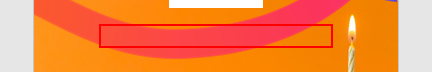
Task: 
Transactional Process
Workflow: Main

Step 1 [then]: click on the cuadrotexto 'CuadroTexto 8' in window 'Plantilla Individual - PowerPoint' (powerpnt.exe)

Step 2: type "[nom+" "+apellido1]" into the cuadrotexto 'CuadroTexto 8' in window 'Plantilla Individual - PowerPoint' (powerpnt.exe) (same screen as step 1)

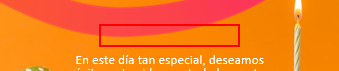
Step 3: click on the cuadrotexto 'CuadroTexto 10' in window 'Plantilla Individual - PowerPoint' (powerpnt.exe)

Step 4: type [diaCadena] into the cuadrotexto 'CuadroTexto 10' in window 'Plantilla Individual - PowerPoint' (powerpnt.exe) (same screen as step 3)

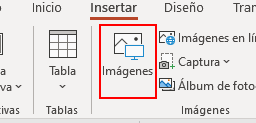
Step 5: click on the element 'Imágenes' in window 'Plantilla Individual - PowerPoint' (powerpnt.exe)

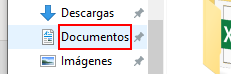
Step 6: click on the outline item 'Documentos (anclado)' in window 'Insertar imagen' (powerpnt.exe)

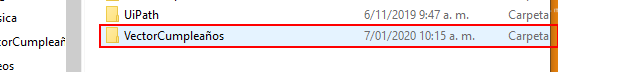
Step 7: click on 'editable text  Nombre' in window 'Insertar imagen' (powerpnt.exe)

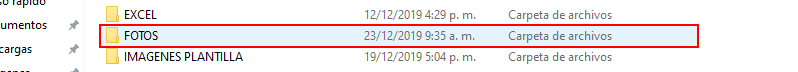
Step 8: click on 'list item  FOTOS' in window 'Insertar imagen' (powerpnt.exe)

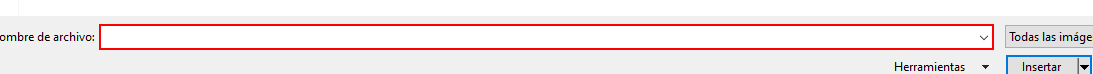
Step 9: click in window 'Insertar imagen' (powerpnt.exe)

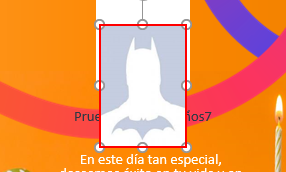
Step 10: click on the imagen 'Imagen 5' in window 'Plantilla Individual - PowerPoint' (powerpnt.exe)

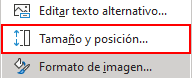
Step 11: click on the menu item 'Tamaño y posición...' (powerpnt.exe)

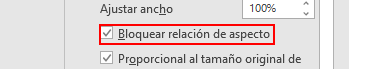
Step 12: click on the element 'Bloquear relación de aspecto' in window 'Plantilla Individual - PowerPoint' (powerpnt.exe)

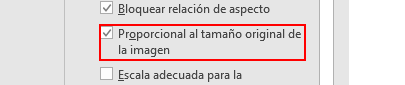
Step 13: click on the element 'Proporcional al tamaño original de la imagen' in window 'Plantilla Individual - PowerPoint' (powerpnt.exe)

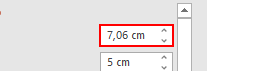
Step 14: click on the element 'Alto' in window 'Plantilla Individual - PowerPoint' (powerpnt.exe)

Step 15: type a value into the element 'Alto' in window 'Plantilla Individual - PowerPoint' (powerpnt.exe) (same screen as step 14)

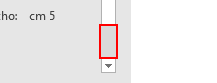
Step 16: click on the element 'Av Pág' in window 'Plantilla Individual - PowerPoint' (powerpnt.exe)

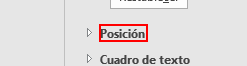
Step 17: click on the element 'Posición' in window 'Plantilla Individual - PowerPoint' (powerpnt.exe)

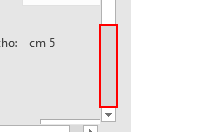
Step 18: click on the element 'Av Pág' in window 'Plantilla Individual - PowerPoint' (powerpnt.exe)

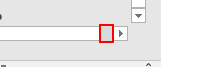
Step 19: click on the element 'Página a la derecha' in window 'Plantilla Individual - PowerPoint' (powerpnt.exe)

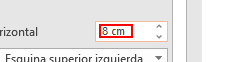
Step 20: click on the element in window 'Plantilla Individual - PowerPoint' (powerpnt.exe)

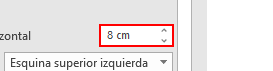
Step 21: type a value into the element 'Posición horizontal' in window 'Plantilla Individual - PowerPoint' (powerpnt.exe)

Step 22: type [Hor] into the element 'Posición horizontal' in window 'Plantilla Individual - PowerPoint' (powerpnt.exe) (same screen as step 21)

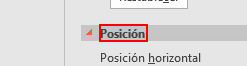
Step 23: click on the element 'Posición' in window 'Plantilla Individual - PowerPoint' (powerpnt.exe)

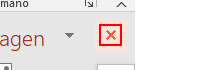
Step 24: click on the element in window 'Plantilla Individual - PowerPoint' (powerpnt.exe)

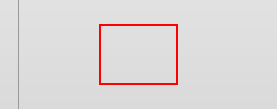
Step 25: click on the panel 'Diapositiva' in window 'Plantilla Individual - PowerPoint' (powerpnt.exe)

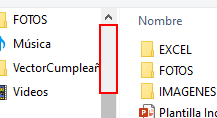
Step 26: click on 'outline item  Escritorio' in window 'Guardar como' (powerpnt.exe)

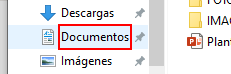
Step 27: click on the outline item 'Documentos (anclado)' in window 'Guardar como' (powerpnt.exe)

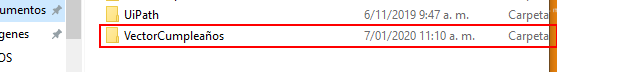
Step 28: click on 'list item' in window 'Guardar como' (powerpnt.exe)

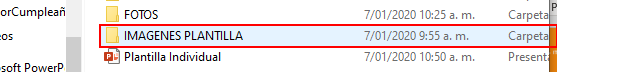
Step 29: click on 'list item' in window 'Guardar como' (powerpnt.exe)

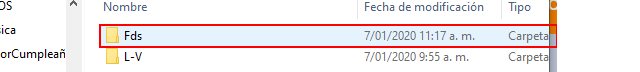
Step 30: click on 'list item  L-V' in window 'Guardar como' (powerpnt.exe)

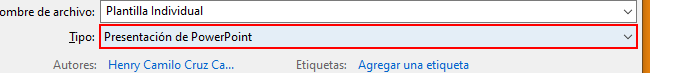
Step 31: click on the combo box 'Tipo:' in window 'Guardar como' (powerpnt.exe)

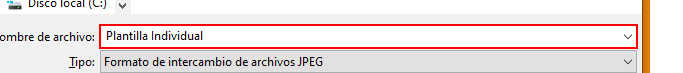
Step 32: click on the combo box 'Nombre de archivo:' in window 'Guardar como' (powerpnt.exe)

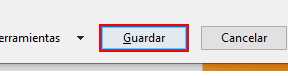
Step 33: click in window 'Guardar como' (powerpnt.exe)

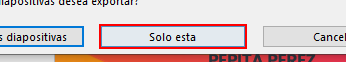
Step 34: click in window 'Microsoft PowerPoint' (powerpnt.exe)

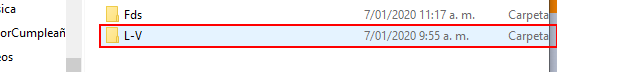
Step 35 [else]: click on 'list item  L-V' in window 'Guardar como' (powerpnt.exe)

Step 36: click on the combo box 'Tipo:' in window 'Guardar como' (powerpnt.exe) (same screen as step 31)

Step 37: click on the combo box 'Nombre de archivo:' in window 'Guardar como' (powerpnt.exe) (same screen as step 32)

Step 38: click in window 'Guardar como' (powerpnt.exe) (same screen as step 33)

Step 39: click in window 'Microsoft PowerPoint' (powerpnt.exe) (same screen as step 34)